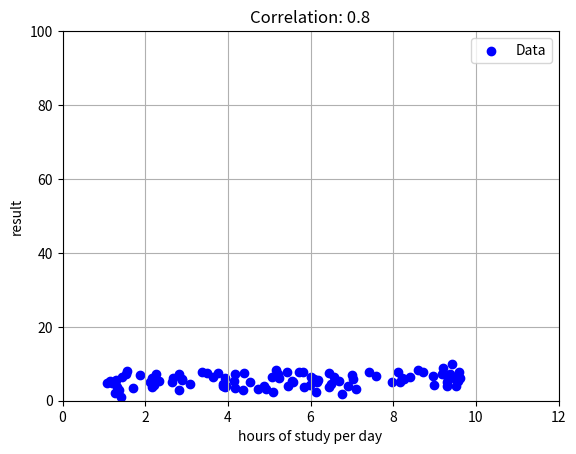

The matplotlib source for this figure:
# 相関関係のグラフ作成(python correlation.py)
import numpy as np
import matplotlib.pyplot as plt

n = 100
targetCorrelation = 0.8 # 相関係数を指定

x = np.random.uniform(1, 10, n) # 座表のデータ
targetCovariance = np.array([[1, targetCorrelation], [targetCorrelation, 1]]) # yを生成する相関係数行列
# 共分散行列の固有値分解を行い、変換行列を取得
eigenvalues, eigenvectors = np.linalg.eig(targetCovariance)
transformationMatrix = eigenvectors @ np.diag(np.sqrt(eigenvalues))
# 相関が反映されたyを生成
y = np.random.randn(n, 2) @ transformationMatrix
y = np.interp(y[:, 1], (y[:, 1].min(), y[:, 1].max()), (1, 10))
# correlation = np.corrcoef(x, y)[0, 1]
# グラフ描写
plt.scatter(x, y, color="b", label="Data")
plt.title(f"Correlation: {targetCorrelation}")
plt.xlim(0, 12)
plt.ylim(0, 100)
plt.xlabel('hours of study per day')
plt.ylabel('result')
plt.legend()
plt.grid(True)
plt.show()
